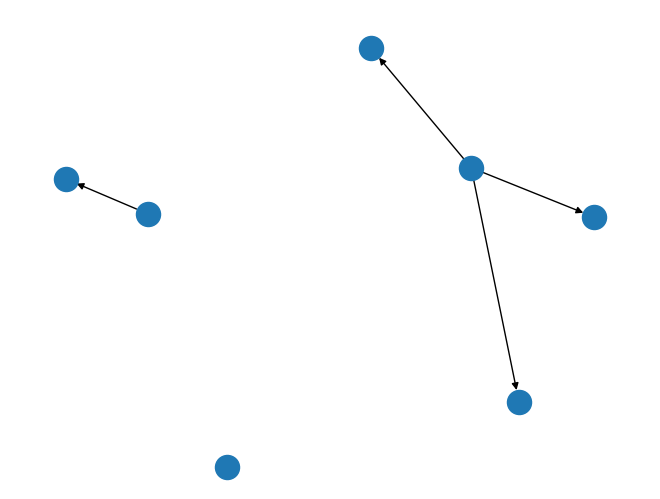
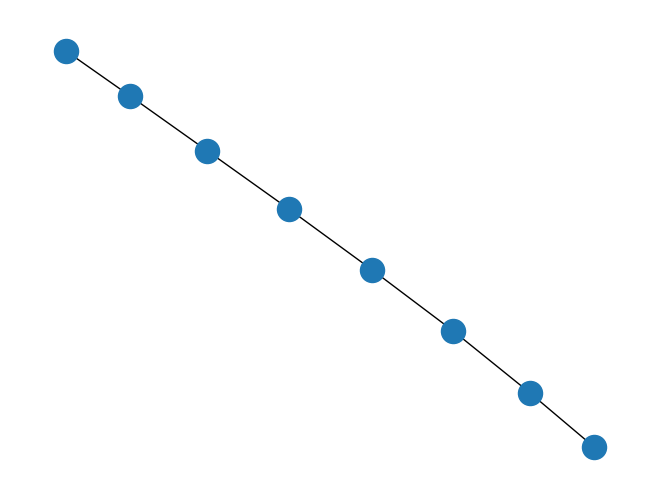

Recreate these plots in Python, in order.
# main1: 在记忆中训练好策略（策略收敛），在实际中执行

#这个可以用来解决起点不同的问题

import networkx as nx
import matplotlib.pyplot as plt
G = nx.DiGraph()
G.add_node('a')
G.add_node('rr2')
G.add_node('rr2')
G.add_nodes_from([3, 4, 5, 6])
#G.add_cycle([1, 2, 3, 4])
G.add_edge(3, 'a', weight=0.2)
G.add_edges_from([(3, 5), (3, 'rr2'), (6, 7)])
print("输出全部节点：{}".format(G.nodes()))
print("输出全部边：{}".format(G.edges()))
print("输出全部边的数量：{}".format(G.number_of_edges()))
nx.draw(G)
plt.show()

G1 = nx.path_graph(8)
nx.draw(G1)
plt.show()
print(G['rr2'])
